Run: headless pygame with SDL's dummy video driver; simulated clock (each Clock.tick advances the game by its frame time, no real sleeping); random seed 0; keys injected as events and as key.get_pressed() state; no mouse input.
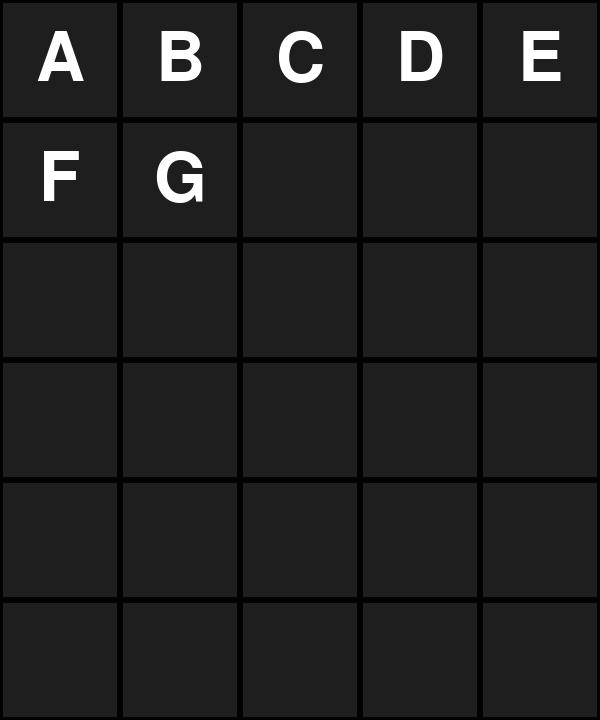
Frame 1 of 4 · flips 1–60 · no input
Frame 2 of 4 · flips 61–180 · tapped SPACE, RETURN · held RIGHT (→), D · screen unchanged from frame 1, image omitted
Frame 3 of 4 · flips 181–300 · held DOWN (↓), S · screen unchanged from frame 2, image omitted
Frame 4 of 4 · flips 301–420 · held LEFT (←), A, UP (↑), W · screen unchanged from frame 3, image omitted

The pygame program that drew these frames:

import pygame

"""
TODO:
- Add typing letters
- Add printing letters
- Add keyboard
- Add guesses
- Add green, yellow, gray letters
- Add win screen, lose screen

"""

# Game Setup 

# Constants
WIDTH = 600
HEIGHT = 720
X_length = 5
Y_length = 6
running = True
cellSize = WIDTH // X_length

# Colors
WHITE, BLACK = (255, 255, 255), (0, 0, 0)
GREEN, CREAM = (115, 149, 82), (235, 236, 208)
LIGHT_ORANGE = (186, 201, 73)
GRAY = (202, 203, 179)
RED = (255, 0, 0)
DARK_GRAY = (30, 30, 30)
MID_GRAY = (55, 55, 55)
LIGHT_GRAY = (180, 180, 180)

# pygame
pygame.init()
screen = pygame.display.set_mode((WIDTH, HEIGHT))
pygame.display.set_caption("Wordle")
clock = pygame.time.Clock()
group = pygame.sprite.Group()

font = pygame.font.SysFont(None, 100)


# Grid logic

def print_grid():
    global WORD_LENGTH, GUESSES

    for x in range(GUESSES):
        for y in range(WORD_LENGTH):
            print(grid[x][y] , end= ' ')

        print()

WORD_LENGTH = 5
GUESSES = 6
grid = [[None] * WORD_LENGTH for _ in range(GUESSES)]

grid[0][0] = 'A'
grid[0][1] = 'B'
grid[0][2] = 'C'
grid[0][3] = 'D'
grid[0][4] = 'E'
grid[1][0] = 'F'
grid[1][1] = 'G'


print_grid()


# Board setup

def draw_board():
    board = pygame.Surface((cellSize * X_length, cellSize * Y_length))
    board.fill(DARK_GRAY)
    global font, grid

    for x in range(5):
        for y in range(6):
            cell = grid[y][x]
            rect = pygame.Rect(x * cellSize, y * cellSize, cellSize, cellSize)
            pygame.draw.rect(board, BLACK, (x * cellSize, y * cellSize, cellSize, cellSize), 3)

            if cell is not None:
                letter = font.render(cell, True, WHITE)
                text_rect = letter.get_rect(center=rect.center)
                board.blit(letter, text_rect)


    return board

board = draw_board()
board_rect = board.get_rect(topleft=(0, 0))


while (running):

    event_list = pygame.event.get()
    for event in event_list:
        if event.type == pygame.QUIT:
            running = False


    screen.fill(BLACK)
    screen.blit(board, board_rect)
    group.update(event_list)
    group.draw(screen)

    pygame.display.flip()
    clock.tick(60)


pygame.quit()
